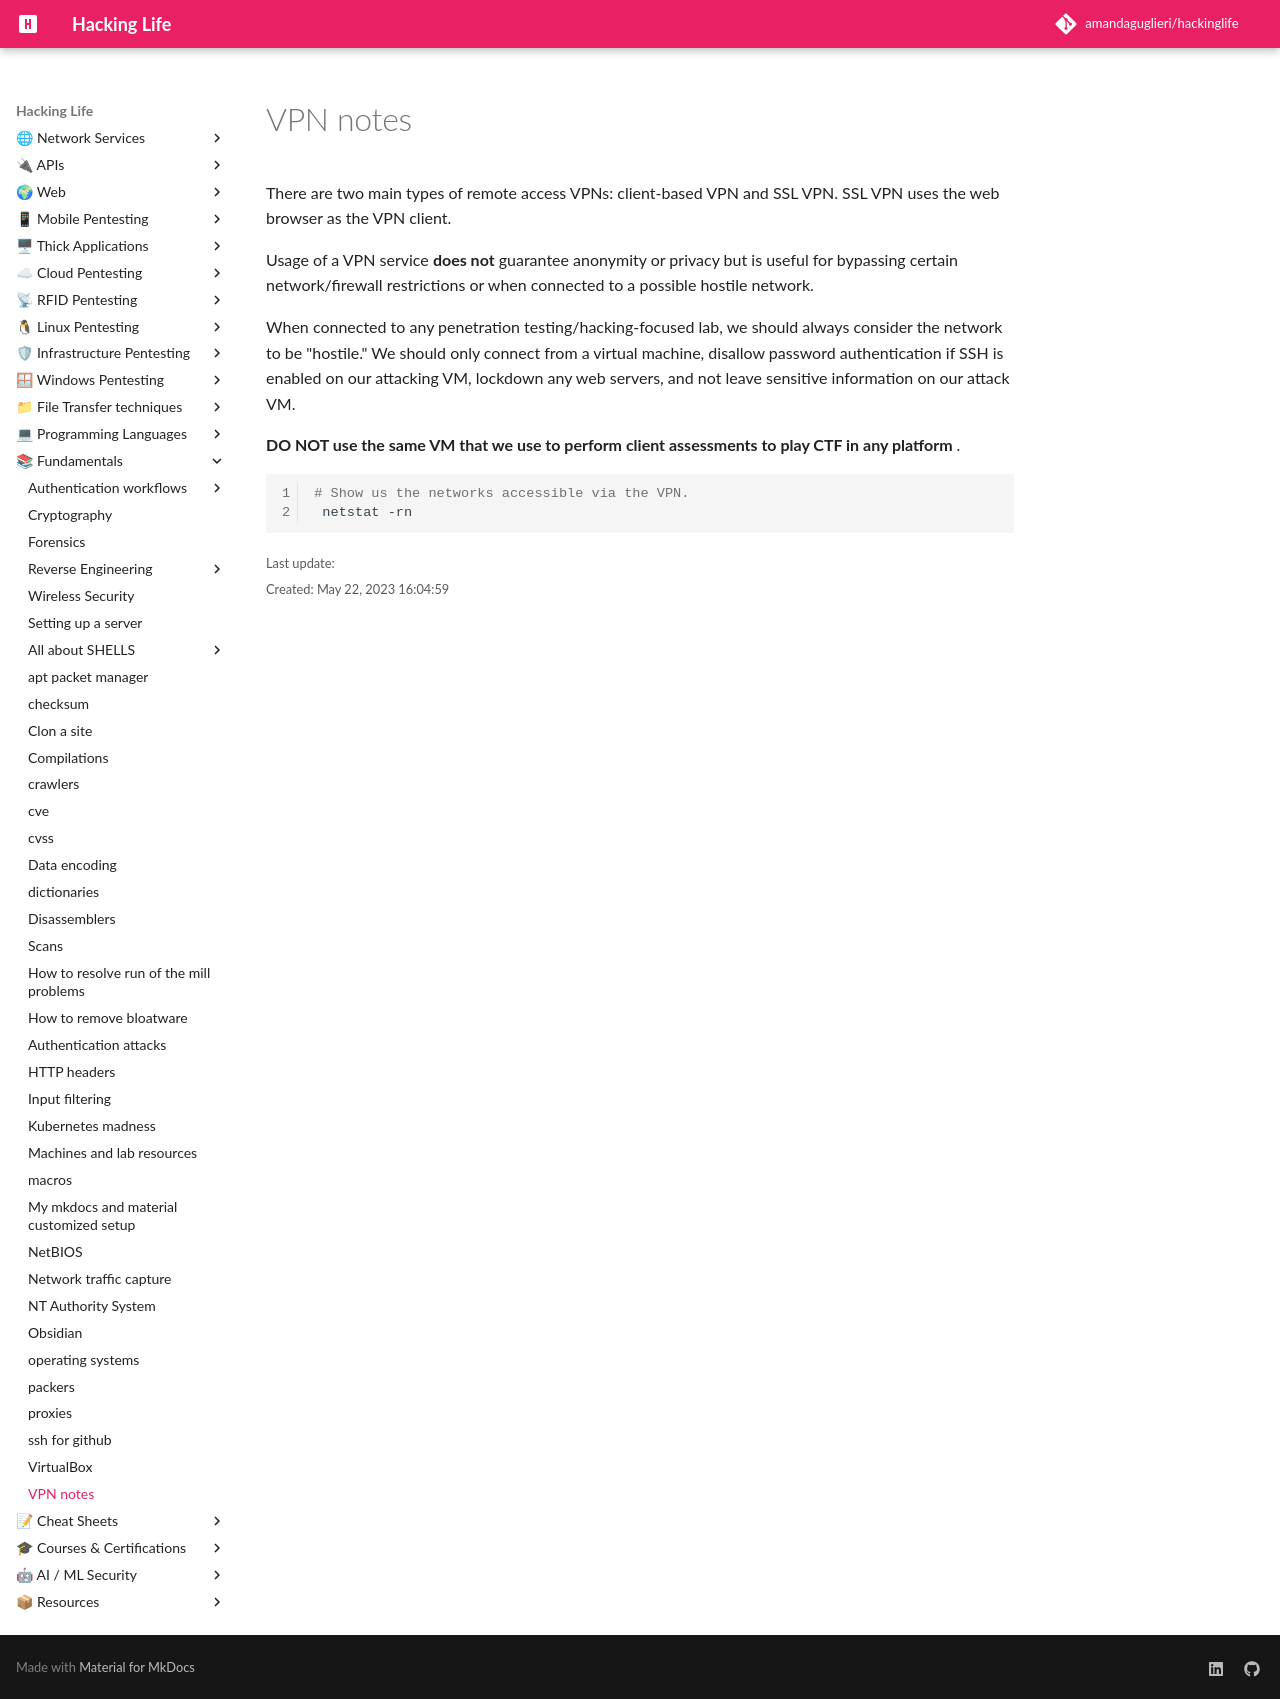

repository: amandaguglieri/hackinglife · page: vpn/index.html · generator: mkdocs

---
title: VPN notes
author: amandaguglieri
draft: false
TableOfContents: true
tags:
  - vpn
---

# VPN notes

There are two main types of remote access VPNs: client-based VPN and SSL VPN. SSL VPN uses the web browser as the VPN client.

Usage of a VPN service **does not** guarantee anonymity or privacy but is useful for bypassing certain network/firewall restrictions or when connected to a possible hostile network.

When connected to any penetration testing/hacking-focused lab, we should always consider the network to be "hostile." We should only connect from a virtual machine, disallow password authentication if SSH is enabled on our attacking VM, lockdown any web servers, and not leave sensitive information on our attack VM.  

**DO NOT use the same VM that we use to perform client assessments to play CTF in any platform 
**.

```bash
# Show us the networks accessible via the VPN.
 netstat -rn
  
```
